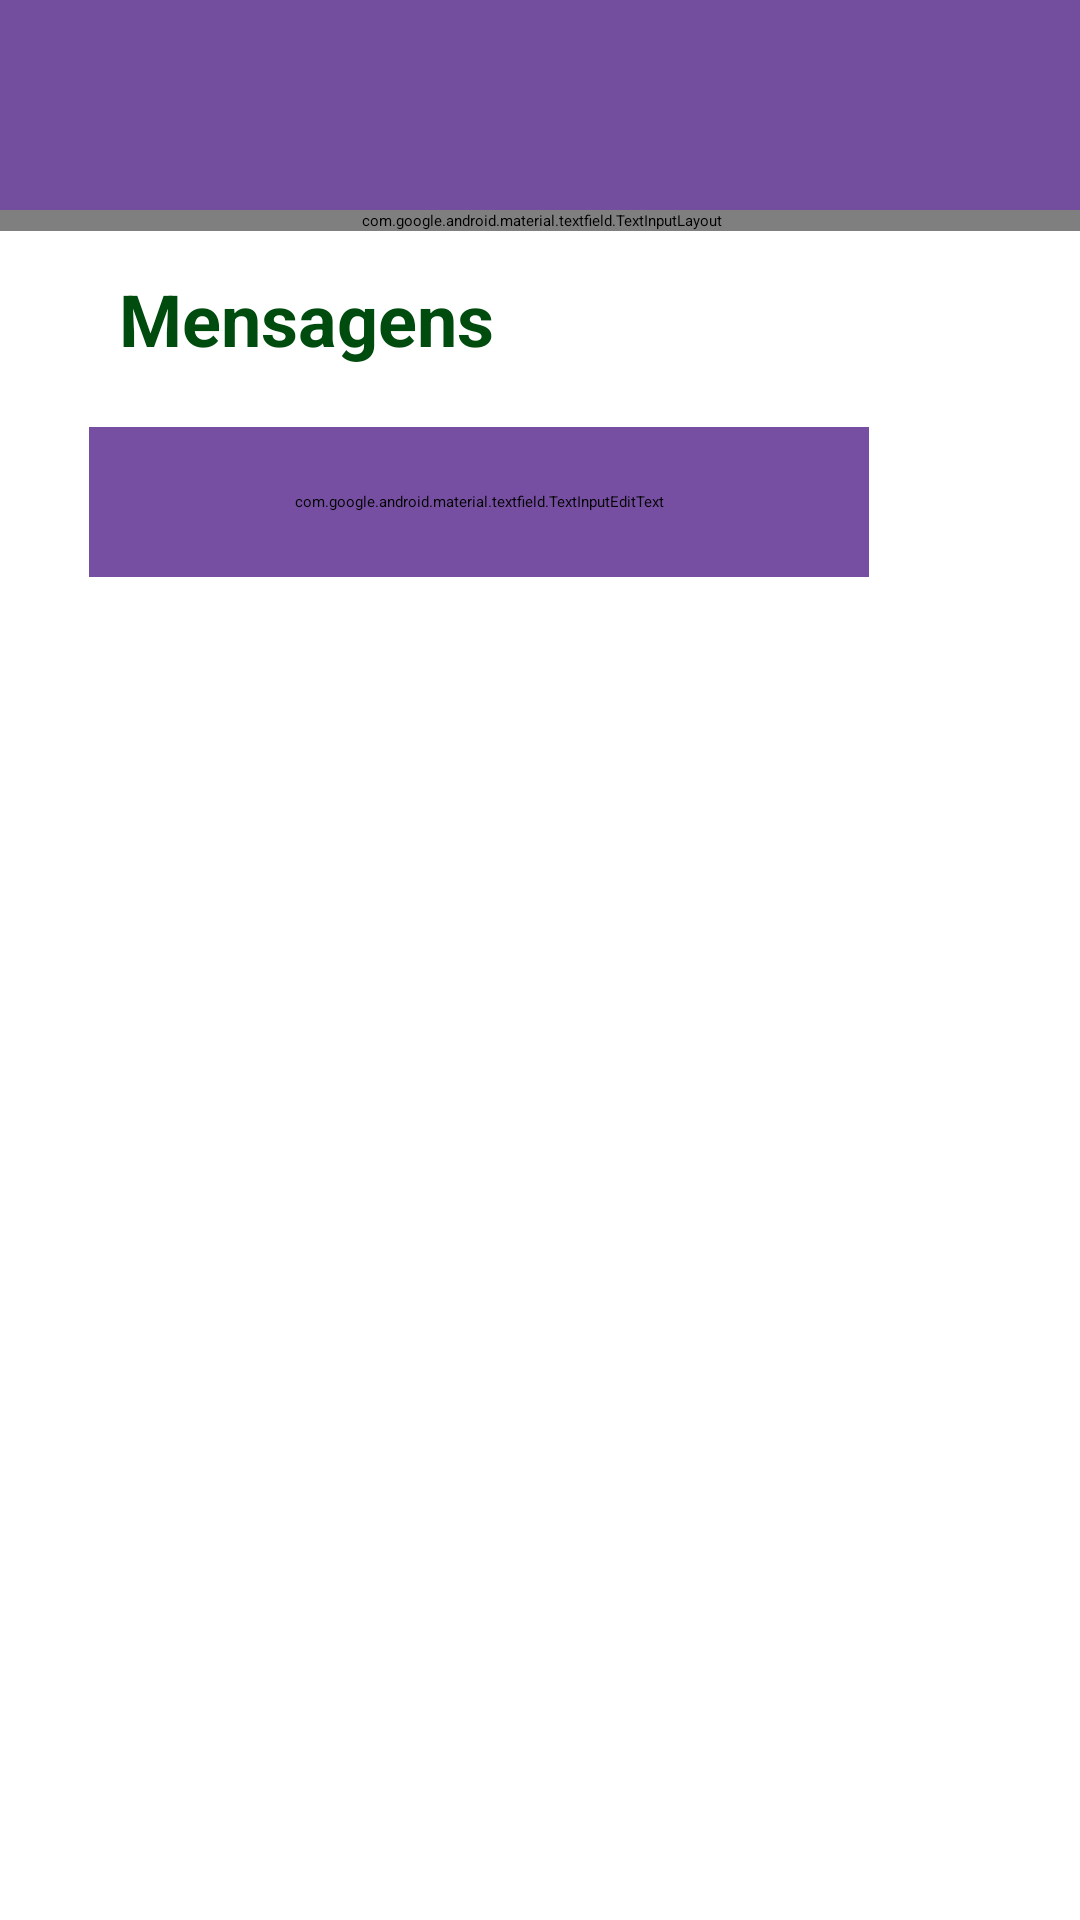

Write the Android layout XML for this screen, with the resource values it uses.
<!-- AndroidManifest.xml: application theme Theme.PurpuraApp -->
<!-- res/layout/activity_chat_list.xml -->
<?xml version="1.0" encoding="utf-8"?>
<androidx.constraintlayout.widget.ConstraintLayout xmlns:android="http://schemas.android.com/apk/res/android"
    xmlns:app="http://schemas.android.com/apk/res-auto"
    xmlns:tools="http://schemas.android.com/tools"
    android:id="@+id/main"
    android:layout_width="match_parent"
    android:layout_height="match_parent"
    tools:context=".ui.screens.ChatList">

    <androidx.appcompat.widget.Toolbar
        android:id="@+id/toolbar3"
        android:layout_width="match_parent"
        android:layout_height="70sp"
        android:background="#744E9E"
        android:minHeight="?attr/actionBarSize"
        android:theme="?attr/actionBarTheme"
        app:layout_constraintEnd_toEndOf="parent"
        app:layout_constraintStart_toStartOf="parent"
        app:layout_constraintTop_toTopOf="parent" />

    <ImageView
        android:id="@+id/imageView15"
        android:layout_width="205sp"
        android:layout_height="40sp"
        android:layout_marginTop="16dp"
        app:layout_constraintEnd_toEndOf="parent"
        app:layout_constraintStart_toStartOf="@+id/toolbar3"
        app:layout_constraintTop_toTopOf="parent"
        app:srcCompat="@drawable/white_name" />

    <com.google.android.material.textfield.TextInputLayout
        android:id="@+id/textInputLayout"
        android:layout_width="409dp"
        android:layout_height="wrap_content"
        app:layout_constraintEnd_toEndOf="parent"
        app:layout_constraintStart_toStartOf="parent"
        app:layout_constraintTop_toBottomOf="@+id/toolbar3">

    </com.google.android.material.textfield.TextInputLayout>

    <com.google.android.material.textfield.TextInputEditText
        android:id="@+id/chatListInput"
        android:layout_width="260sp"
        android:layout_height="50sp"
        android:layout_marginTop="20dp"
        android:background="@drawable/round_border"
        android:backgroundTint="#764FA2"
        android:hint="Pesquise"
        app:layout_constraintEnd_toEndOf="parent"
        app:layout_constraintHorizontal_bias="0.297"
        app:layout_constraintStart_toStartOf="parent"
        app:layout_constraintTop_toBottomOf="@+id/textView8" />

    <TextView
        android:id="@+id/textView8"
        android:layout_width="wrap_content"
        android:layout_height="wrap_content"
        android:layout_marginStart="20dp"
        android:layout_marginTop="20dp"
        android:text="Mensagens"
        android:textColor="#004B0E"
        android:textSize="24sp"
        android:textStyle="bold"
        app:layout_constraintEnd_toEndOf="parent"
        app:layout_constraintHorizontal_bias="0.091"
        app:layout_constraintStart_toStartOf="parent"
        app:layout_constraintTop_toBottomOf="@+id/toolbar3" />

    <ImageView
        android:id="@+id/chatListSearchButton"
        android:layout_width="50sp"
        android:layout_height="50sp"
        android:layout_marginTop="20dp"
        android:layout_marginEnd="40dp"
        app:layout_constraintEnd_toEndOf="parent"
        app:layout_constraintHorizontal_bias="1.0"
        app:layout_constraintStart_toEndOf="@+id/chatListInput"
        app:layout_constraintTop_toBottomOf="@+id/textView8"
        app:srcCompat="@drawable/search_icon" />

    <androidx.recyclerview.widget.RecyclerView
        android:id="@+id/chatListRecycleView"
        android:layout_width="318dp"
        android:layout_height="514dp"
        android:layout_marginTop="20dp"
        app:layout_constraintEnd_toEndOf="parent"
        app:layout_constraintStart_toStartOf="parent"
        app:layout_constraintTop_toBottomOf="@+id/chatListInput" />
</androidx.constraintlayout.widget.ConstraintLayout>
<!-- resources referenced by this layout -->
<resources>
  <!-- drawable round_border (drawable) -->
  <?xml version="1.0" encoding="utf-8"?>
  <shape xmlns:android="http://schemas.android.com/apk/res/android"
      android:shape="rectangle">
  
      
      <stroke
          android:width="2dp"
          android:color="#754EA0" />
  
      
      <corners android:radius="15sp" />
  
      <solid android:color="@android:color/transparent" />
  
      <padding
          android:left="8dp"
          android:top="8dp"
          android:right="8dp"
          android:bottom="8dp" />
  </shape>
  <!-- drawable search_icon (drawable) -->
  <vector xmlns:android="http://schemas.android.com/apk/res/android"
      android:width="40dp"
      android:height="40dp"
      android:viewportWidth="40"
      android:viewportHeight="40">
    <path
        android:pathData="M15,0L25,0A15,15 0,0 1,40 15L40,25A15,15 0,0 1,25 40L15,40A15,15 0,0 1,0 25L0,15A15,15 0,0 1,15 0z"
        android:fillColor="#754EA0"/>
    <path
        android:pathData="M15.335,22.898H16.261L16.59,22.582C15.857,21.73 15.321,20.728 15.021,19.645C14.721,18.563 14.664,17.428 14.854,16.321C15.405,13.062 18.127,10.459 21.411,10.06C22.566,9.914 23.739,10.034 24.84,10.411C25.941,10.788 26.942,11.411 27.765,12.234C28.588,13.056 29.212,14.056 29.589,15.157C29.966,16.257 30.086,17.43 29.94,18.584C29.541,21.866 26.937,24.586 23.675,25.137C22.568,25.327 21.432,25.27 20.349,24.97C19.266,24.67 18.263,24.135 17.411,23.402L17.094,23.731V24.657L12.109,29.639C11.628,30.12 10.842,30.12 10.361,29.639C9.88,29.159 9.88,28.373 10.361,27.893L15.335,22.898ZM22.373,22.898C25.294,22.898 27.652,20.542 27.652,17.622C27.652,14.703 25.294,12.347 22.373,12.347C19.452,12.347 17.094,14.703 17.094,17.622C17.094,20.542 19.452,22.898 22.373,22.898Z"
        android:fillColor="#ffffff"/>
  </vector>
  <!-- drawable white_name: png bitmap (drawable, 5491 bytes) -->
  <style name="Theme.PurpuraApp" parent="Theme.MaterialComponents.DayNight.NoActionBar">
          <item name="colorPrimary">@color/roxo_padrao</item>
          <item name="colorPrimaryVariant">@color/roxo_claro</item>
          <item name="colorOnPrimary">@color/white</item>
          <item name="colorSecondary">@color/verde_padrao</item>
          <item name="colorSecondaryVariant">@color/cinza_padrao</item>
          <item name="colorOnSecondary">@color/white</item>
          <item name="android:statusBarColor">?attr/colorPrimaryVariant</item>
      </style>
  <color name="roxo_padrao">#754EA0</color>
  <color name="roxo_claro">#987AB7</color>
  <color name="white">#FFFFFFFF</color>
  <color name="verde_padrao">#095D19</color>
  <color name="cinza_padrao">#6E6E6E</color>
</resources>
